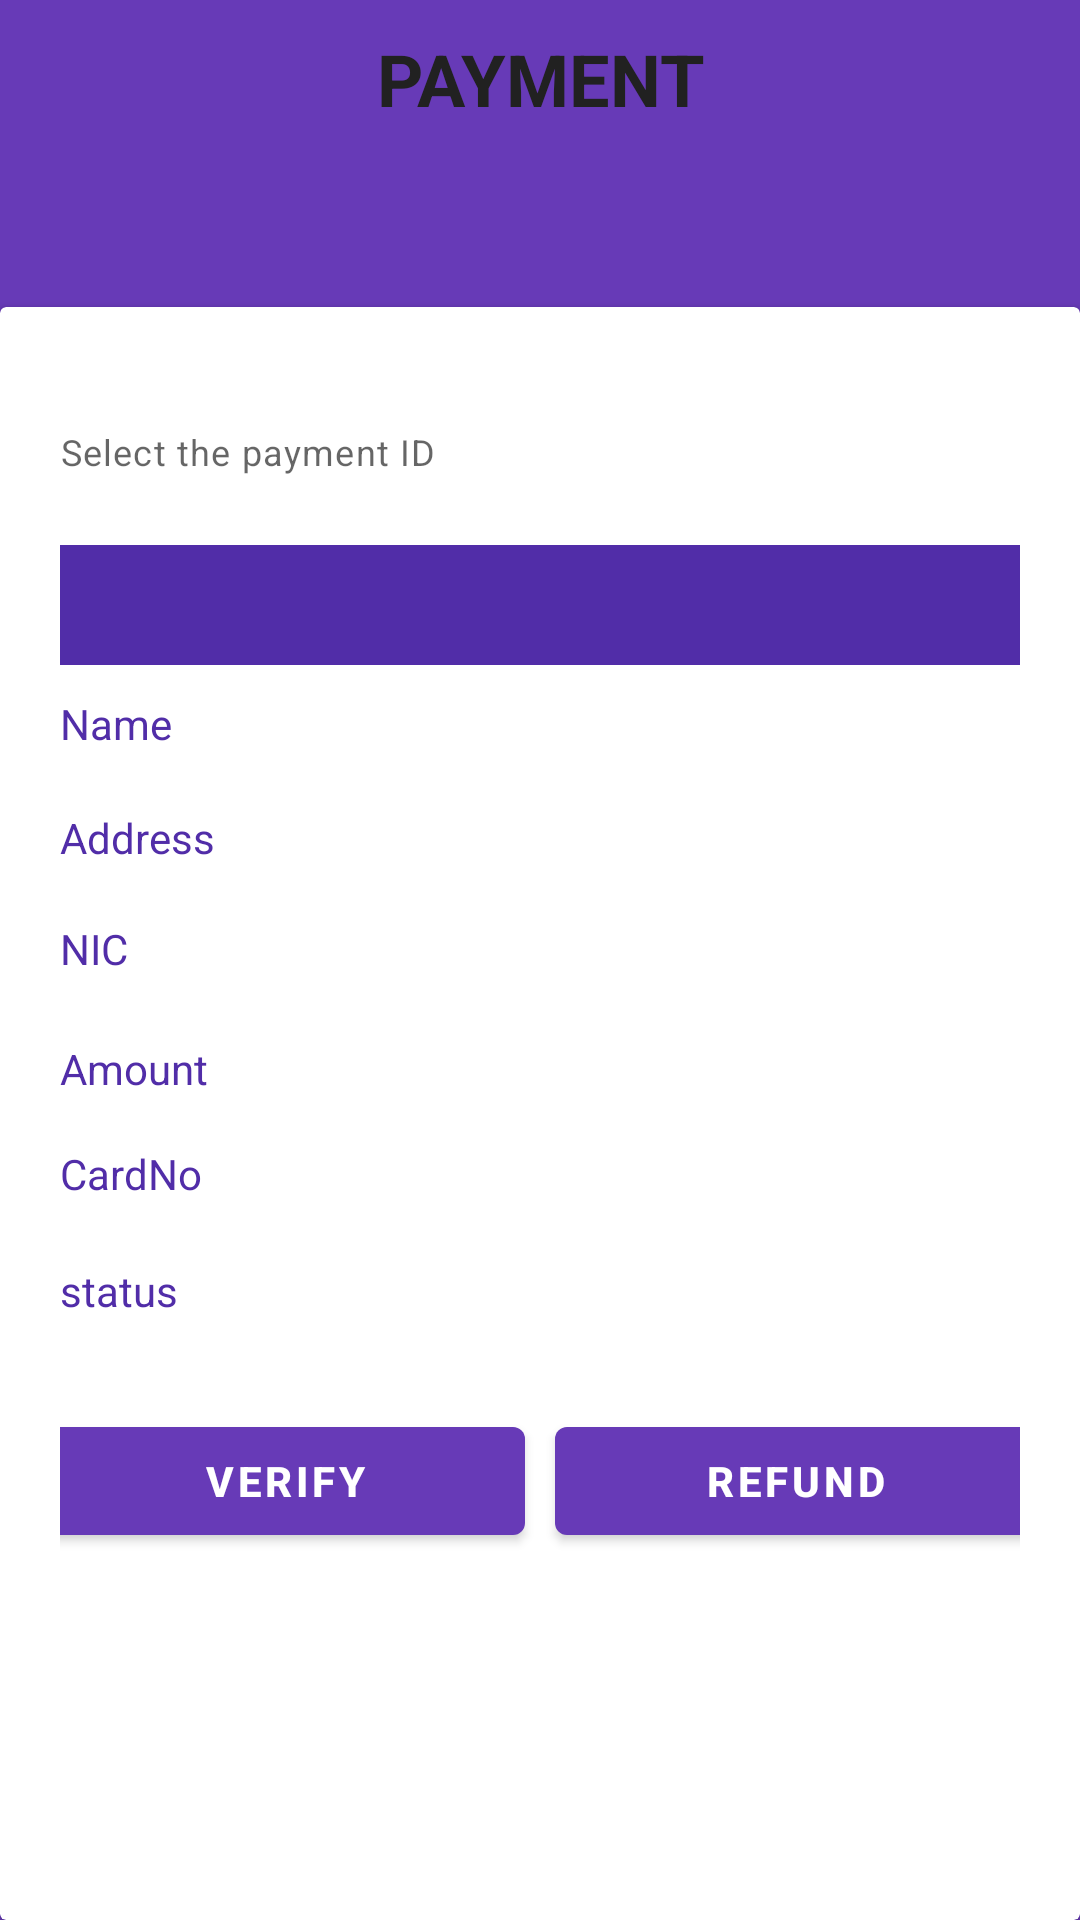

Produce the Android XML layout that renders to this screen, including the resource entries it uses.
<!-- AndroidManifest.xml: application theme AppTheme -->
<!-- res/layout/activity_payment_management.xml -->
<?xml version="1.0" encoding="utf-8"?>
<LinearLayout xmlns:android="http://schemas.android.com/apk/res/android"
    xmlns:app="http://schemas.android.com/apk/res-auto"
    android:orientation="vertical"
    android:layout_width="match_parent"
    android:layout_height="match_parent"
    android:background="@color/colorPrimary">

    <TextView
        android:id="@+id/textView25"
        android:layout_width="match_parent"
        android:layout_height="wrap_content"
        android:text="PAYMENT"
        android:textColor="@color/colorText"
        android:textSize="24sp"
        android:textStyle="bold"
        android:gravity="center"
        android:layout_marginTop="10dp"/>

    <androidx.cardview.widget.CardView
        android:layout_width="match_parent"
        android:layout_height="match_parent"
        android:layout_marginTop="60dp">

        <LinearLayout
            android:layout_width="match_parent"
            android:layout_height="match_parent"
            android:orientation="vertical"
            android:layout_marginTop="40dp"
            android:layout_marginLeft="20dp"
            android:layout_marginRight="20dp">

            <com.google.android.material.textfield.TextInputLayout
                android:layout_width="match_parent"
                android:layout_height="wrap_content"
                app:helperText="Select the payment ID"
                android:textColorHint="@color/colorText">

                <Spinner
                    android:id="@+id/spinnerPayments"
                    android:layout_width="match_parent"
                    android:layout_height="40dp"
                    android:layout_marginTop="23dp"
                    android:background="@color/colorPrimaryDark"
                    />

            </com.google.android.material.textfield.TextInputLayout>



            <TextView
                android:id="@+id/pay_name"
                android:layout_width="match_parent"
                android:layout_height="38dp"
                android:ems="10"
                android:hint="Name"
                android:layout_marginTop="10dp"
                android:textColorHint="@color/colorPrimaryDark"
                android:inputType="textPersonName"
                android:textColor="@color/colorText"
                />

            <TextView
                android:id="@+id/pay_address"
                android:layout_width="match_parent"
                android:layout_height="37dp"
                android:ems="10"
                android:hint="Address"
                android:textColorHint="@color/colorPrimaryDark"
                android:inputType="textPersonName"
                android:textColor="@color/colorText"
                />

            <TextView
                android:id="@+id/pay_Nic"
                android:layout_width="match_parent"
                android:layout_height="40dp"
                android:ems="10"
                android:hint="NIC"
                android:inputType="textPersonName"
                android:textColorHint="@color/colorPrimaryDark"
                android:textColor="@color/colorText"
                />


            <TextView
                android:id="@+id/pay_amount"
                android:layout_width="match_parent"
                android:layout_height="35dp"
                android:ems="10"
                android:textColorHint="@color/colorPrimaryDark"
                android:hint="Amount"
                android:inputType="textPersonName"
                android:textColor="@color/colorText"
                />

            <TextView
                android:id="@+id/pay_card"
                android:layout_width="match_parent"
                android:layout_height="39dp"
                android:ems="10"
                android:textColorHint="@color/colorPrimaryDark"
                android:hint="CardNo"
                android:inputType="textPersonName"
                android:textColor="@color/colorText"
                />

            <TextView
                android:id="@+id/pay_status"
                android:layout_width="match_parent"
                android:layout_height="39dp"
                android:ems="10"
                android:hint="status"
                android:textColorHint="@color/colorPrimaryDark"
                android:inputType="textPersonName"
                android:textColor="@color/colorText"
                />

            <LinearLayout
                android:layout_width="match_parent"
                android:layout_height="wrap_content"
                android:orientation="horizontal"
                android:gravity="center"
                android:layout_marginTop="10dp">

                <Button
                    android:id="@+id/pay_verify"
                    android:layout_width="160dp"
                    android:layout_height="wrap_content"
                    android:text="Verify"
                    android:textColor="@color/colorBackground"
                    android:textStyle="bold"
                    />

                <Button
                    android:id="@+id/pay_refund"
                    android:layout_width="160dp"
                    android:layout_height="wrap_content"
                    android:layout_marginLeft="10dp"
                    android:text="Refund"
                    android:textColor="@color/colorBackground"
                    android:textStyle="bold" />

            </LinearLayout>



        </LinearLayout>

    </androidx.cardview.widget.CardView>

</LinearLayout>
<!-- resources referenced by this layout -->
<resources>
  <color name="colorBackground">#ffffff</color>
  <color name="colorPrimary">#673AB7</color>
  <color name="colorPrimaryDark">#512DA8</color>
  <color name="colorText">#212121</color>
  <style name="AppTheme" parent="Theme.MaterialComponents.Light.NoActionBar">
          <item name="colorPrimary">@color/colorPrimary</item>
          <item name="colorPrimaryDark">@color/colorPrimaryDark</item>
          <item name="colorAccent">@color/colorAccent</item>
          <item name="android:textColor">@color/colorText</item>
          <item name="android:textColorHint">@color/colorTextHint</item>
          <item name="colorControlNormal">@color/colorText</item>
          <item name="colorControlActivated">@color/colorText</item>
      </style>
  <color name="colorAccent">#03A9F4</color>
  <color name="colorTextHint">#757575</color>
</resources>
